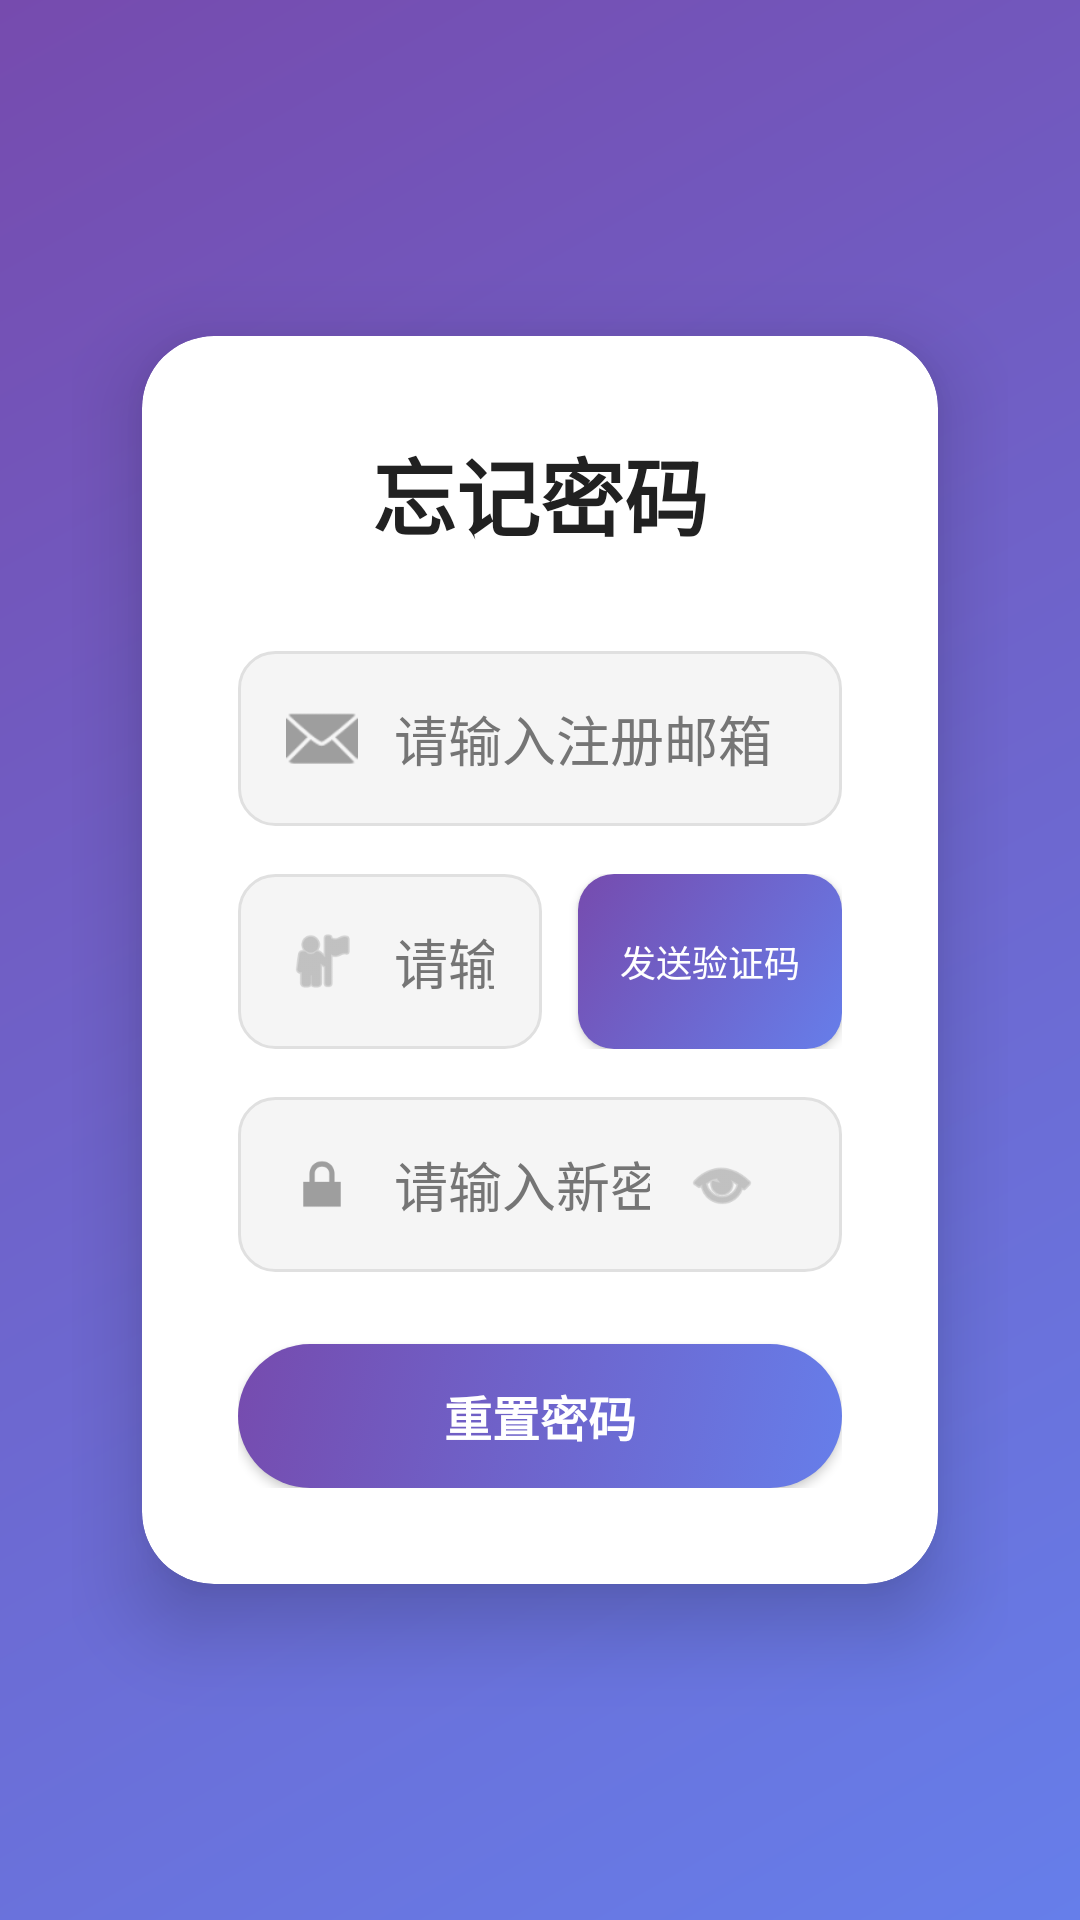

Write the Android layout XML for this screen, with the resource values it uses.
<!-- AndroidManifest.xml: application theme Theme.AINewsSummary -->
<!-- res/layout/activity_forgot_password.xml -->
<?xml version="1.0" encoding="utf-8"?>
<LinearLayout
    xmlns:android="http://schemas.android.com/apk/res/android"
    xmlns:app="http://schemas.android.com/apk/res-auto"
    xmlns:tools="http://schemas.android.com/tools"
    android:layout_width="match_parent"
    android:layout_height="match_parent"
    android:background="@drawable/bg_gradient"
    android:orientation="vertical"
    android:gravity="center"
    android:padding="24dp"
    tools:context=".ForgotPasswordActivity">

    
    <androidx.cardview.widget.CardView
        android:layout_width="match_parent"
        android:layout_height="wrap_content"
        android:maxWidth="400dp"
        app:cardCornerRadius="24dp"
        app:cardElevation="16dp"
        app:cardUseCompatPadding="true">

        <LinearLayout
            android:layout_width="match_parent"
            android:layout_height="wrap_content"
            android:orientation="vertical"
            android:padding="32dp">

            <TextView
                android:id="@+id/tv_forgot_title"
                android:layout_width="wrap_content"
                android:layout_height="wrap_content"
                android:text="@string/forgot_title"
                android:textSize="28sp"
                android:textStyle="bold"
                android:textColor="@color/gray_900"
                android:layout_gravity="center_horizontal"
                android:layout_marginBottom="32dp"/>

            
            <LinearLayout
                android:layout_width="match_parent"
                android:layout_height="wrap_content"
                android:background="@drawable/et_rounded"
                android:orientation="horizontal"
                android:gravity="center_vertical"
                android:paddingHorizontal="16dp"
                android:layout_marginBottom="16dp">

                <ImageView
                    android:layout_width="24dp"
                    android:layout_height="24dp"
                    android:src="@android:drawable/ic_dialog_email"
                    app:tint="@color/gray_500"
                    android:layout_marginEnd="12dp"
                    android:contentDescription="@null"/>

                <EditText
                    android:id="@+id/et_email"
                    android:layout_width="0dp"
                    android:layout_height="wrap_content"
                    android:layout_weight="1"
                    android:hint="@string/email_hint"
                    android:inputType="textEmailAddress"
                    android:maxLines="1"
                    android:background="@null"
                    android:paddingVertical="16dp"
                    android:textColor="@color/gray_900"
                    android:textColorHint="@color/gray_600"
                    android:autofillHints="emailAddress"/>

            </LinearLayout>

            
            <LinearLayout
                android:layout_width="match_parent"
                android:layout_height="wrap_content"
                android:orientation="horizontal"
                android:layout_marginBottom="16dp">

                <LinearLayout
                    android:layout_width="0dp"
                    android:layout_height="wrap_content"
                    android:layout_weight="1"
                    android:background="@drawable/et_rounded"
                    android:orientation="horizontal"
                    android:gravity="center_vertical"
                    android:paddingHorizontal="16dp"
                    android:layout_marginEnd="12dp">

                    <ImageView
                        android:layout_width="24dp"
                        android:layout_height="24dp"
                        android:src="@android:drawable/ic_menu_myplaces"
                        app:tint="@color/gray_500"
                        android:layout_marginEnd="12dp"
                        android:contentDescription="@null"/>

                    <EditText
                        android:id="@+id/et_code"
                        android:layout_width="match_parent"
                        android:layout_height="wrap_content"
                        android:hint="@string/code_hint"
                        android:inputType="number"
                        android:maxLines="1"
                        android:background="@null"
                        android:paddingVertical="16dp"
                        android:textColor="@color/gray_900"
                        android:textColorHint="@color/gray_600"
                        android:autofillHints="smsCode"/>

                </LinearLayout>

                <Button
                    android:id="@+id/btn_send_code"
                    android:layout_width="wrap_content"
                    android:layout_height="match_parent"
                    android:text="@string/send_code"
                    android:background="@drawable/btn_code"
                    android:textColor="@color/white"
                    android:textSize="12sp"
                    android:paddingHorizontal="12dp"/>

            </LinearLayout>

            
            <LinearLayout
                android:layout_width="match_parent"
                android:layout_height="wrap_content"
                android:background="@drawable/et_rounded"
                android:orientation="horizontal"
                android:gravity="center_vertical"
                android:paddingHorizontal="16dp"
                android:layout_marginBottom="24dp">

                <ImageView
                    android:layout_width="24dp"
                    android:layout_height="24dp"
                    android:src="@android:drawable/ic_lock_lock"
                    app:tint="@color/gray_500"
                    android:layout_marginEnd="12dp"
                    android:contentDescription="@null"/>

                <EditText
                    android:id="@+id/et_new_password"
                    android:layout_width="0dp"
                    android:layout_height="wrap_content"
                    android:layout_weight="1"
                    android:hint="@string/new_password_hint"
                    android:inputType="textPassword"
                    android:maxLines="1"
                    android:background="@null"
                    android:paddingVertical="16dp"
                    android:textColor="@color/gray_900"
                    android:textColorHint="@color/gray_600"
                    android:autofillHints="password"/>

                
                <ImageView
                    android:id="@+id/iv_toggle_new_password"
                    android:layout_width="48dp"
                    android:layout_height="48dp"
                    android:src="@android:drawable/ic_menu_view"
                    app:tint="@color/gray_500"
                    android:clickable="true"
                    android:focusable="true"
                    android:padding="12dp"
                    android:contentDescription="显示或隐藏密码"/>

            </LinearLayout>

            
            <Button
                android:id="@+id/btn_reset_password"
                android:layout_width="match_parent"
                android:layout_height="48dp"
                android:text="@string/reset_password"
                android:background="@drawable/btn_primary"
                android:textColor="@color/white"
                android:textSize="16sp"
                android:textStyle="bold"/>

        </LinearLayout>

    </androidx.cardview.widget.CardView>

</LinearLayout>
<!-- resources referenced by this layout -->
<resources>
  <color name="gray_500">#FF9E9E9E</color>
  <color name="gray_600">#FF757575</color>
  <color name="gray_900">#FF212121</color>
  <color name="white">#FFFFFFFF</color>
  <!-- drawable bg_gradient (drawable) -->
  <?xml version="1.0" encoding="utf-8"?>
  <shape xmlns:android="http://schemas.android.com/apk/res/android"
      android:shape="rectangle">
      <gradient
          android:angle="135"
          android:startColor="@color/primary_start"
          android:endColor="@color/primary_end"
          android:type="linear"/>
  </shape>
  <!-- drawable btn_code (drawable) -->
  <?xml version="1.0" encoding="utf-8"?>
  <selector xmlns:android="http://schemas.android.com/apk/res/android">
      <item android:state_enabled="false">
          <shape android:shape="rectangle">
              <solid android:color="@color/gray_300"/>
              <corners android:radius="12dp"/>
          </shape>
      </item>
      <item>
          <shape android:shape="rectangle">
              <gradient
                  android:angle="135"
                  android:startColor="@color/primary_start"
                  android:endColor="@color/primary_end"
                  android:type="linear"/>
              <corners android:radius="12dp"/>
          </shape>
      </item>
  </selector>
  <!-- drawable btn_primary (drawable) -->
  <?xml version="1.0" encoding="utf-8"?>
  <selector xmlns:android="http://schemas.android.com/apk/res/android">
      <item android:state_pressed="true">
          <shape android:shape="rectangle">
              <gradient
                  android:angle="135"
                  android:startColor="@color/accent"
                  android:endColor="@color/primary_end"
                  android:type="linear"/>
              <corners android:radius="24dp"/>
          </shape>
      </item>
      <item>
          <shape android:shape="rectangle">
              <gradient
                  android:angle="135"
                  android:startColor="@color/primary_start"
                  android:endColor="@color/primary_end"
                  android:type="linear"/>
              <corners android:radius="24dp"/>
          </shape>
      </item>
  </selector>
  <!-- drawable et_rounded (drawable) -->
  <?xml version="1.0" encoding="utf-8"?>
  <shape xmlns:android="http://schemas.android.com/apk/res/android"
      android:shape="rectangle">
      <solid android:color="@color/gray_100"/>
      <corners android:radius="12dp"/>
      <stroke
          android:width="1dp"
          android:color="@color/gray_300"/>
  </shape>
  <string name="code_hint">请输入验证码</string>
  <string name="email_hint">请输入注册邮箱</string>
  <string name="forgot_title">忘记密码</string>
  <string name="new_password_hint">请输入新密码</string>
  <string name="reset_password">重置密码</string>
  <string name="send_code">发送验证码</string>
  <style name="Theme.AINewsSummary" parent="Base.Theme.AINewsSummary" />
  <color name="primary_start">#FF667eea</color>
  <color name="primary_end">#FF764bae</color>
  <color name="gray_300">#FFE0E0E0</color>
  <color name="accent">@color/purple_500</color>
  <color name="gray_100">#FFF5F5F5</color>
  <style name="Base.Theme.AINewsSummary" parent="Theme.Material3.DayNight.NoActionBar">
          
          
      </style>
  <color name="purple_500">#FF6200EE</color>
</resources>
